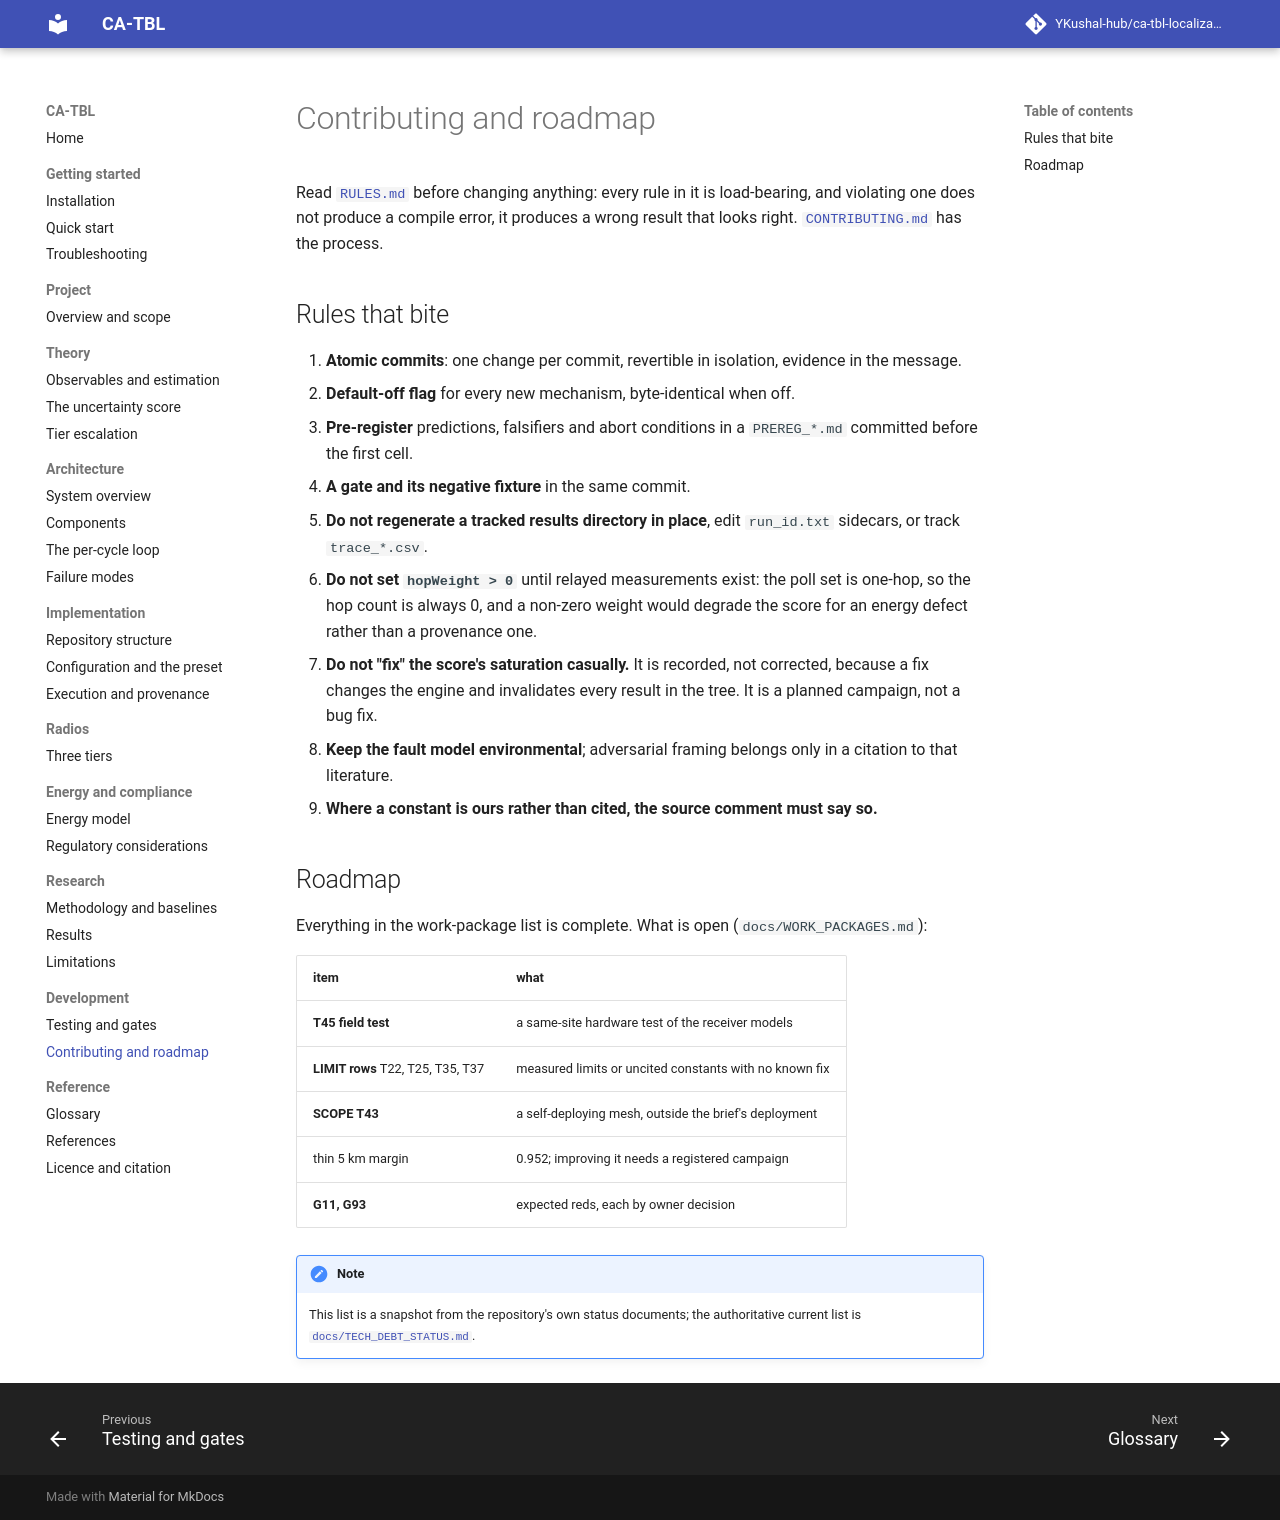

repository: YKushal-hub/ca-tbl-localization · page: development/contributing/index.html · generator: mkdocs

# Contributing and roadmap

Read [`RULES.md`](https://github.com/YKushal-hub/ca-tbl-localization/blob/main/RULES.md) before changing anything: every rule in it is load-bearing, and violating one does not
produce a compile error, it produces a wrong result that looks right. [`CONTRIBUTING.md`](https://github.com/YKushal-hub/ca-tbl-localization/blob/main/CONTRIBUTING.md) has the
process.

## Rules that bite

1. **Atomic commits**: one change per commit, revertible in isolation, evidence in the message.
2. **Default-off flag** for every new mechanism, byte-identical when off.
3. **Pre-register** predictions, falsifiers and abort conditions in a `PREREG_*.md` committed before the first cell.
4. **A gate and its negative fixture** in the same commit.
5. **Do not regenerate a tracked results directory in place**, edit `run_id.txt` sidecars, or track `trace_*.csv`.
6. **Do not set `hopWeight > 0`** until relayed measurements exist: the poll set is one-hop, so the hop count is
   always 0, and a non-zero weight would degrade the score for an energy defect rather than a provenance one.
7. **Do not "fix" the score's saturation casually.** It is recorded, not corrected, because a fix changes the engine and
   invalidates every result in the tree. It is a planned campaign, not a bug fix.
8. **Keep the fault model environmental**; adversarial framing belongs only in a citation to that literature.
9. **Where a constant is ours rather than cited, the source comment must say so.**

## Roadmap

Everything in the work-package list is complete. What is open (`docs/WORK_PACKAGES.md`):

| item | what |
|---|---|
| **T45 field test** | a same-site hardware test of the receiver models |
| **LIMIT rows** T22, T25, T35, T37 | measured limits or uncited constants with no known fix |
| **SCOPE T43** | a self-deploying mesh, outside the brief's deployment |
| thin 5 km margin | 0.952; improving it needs a registered campaign |
| **G11, G93** | expected reds, each by owner decision |

!!! note
    This list is a snapshot from the repository's own status documents; the authoritative current list is
    [`docs/TECH_DEBT_STATUS.md`](https://github.com/YKushal-hub/ca-tbl-localization/blob/main/docs/TECH_DEBT_STATUS.md).
